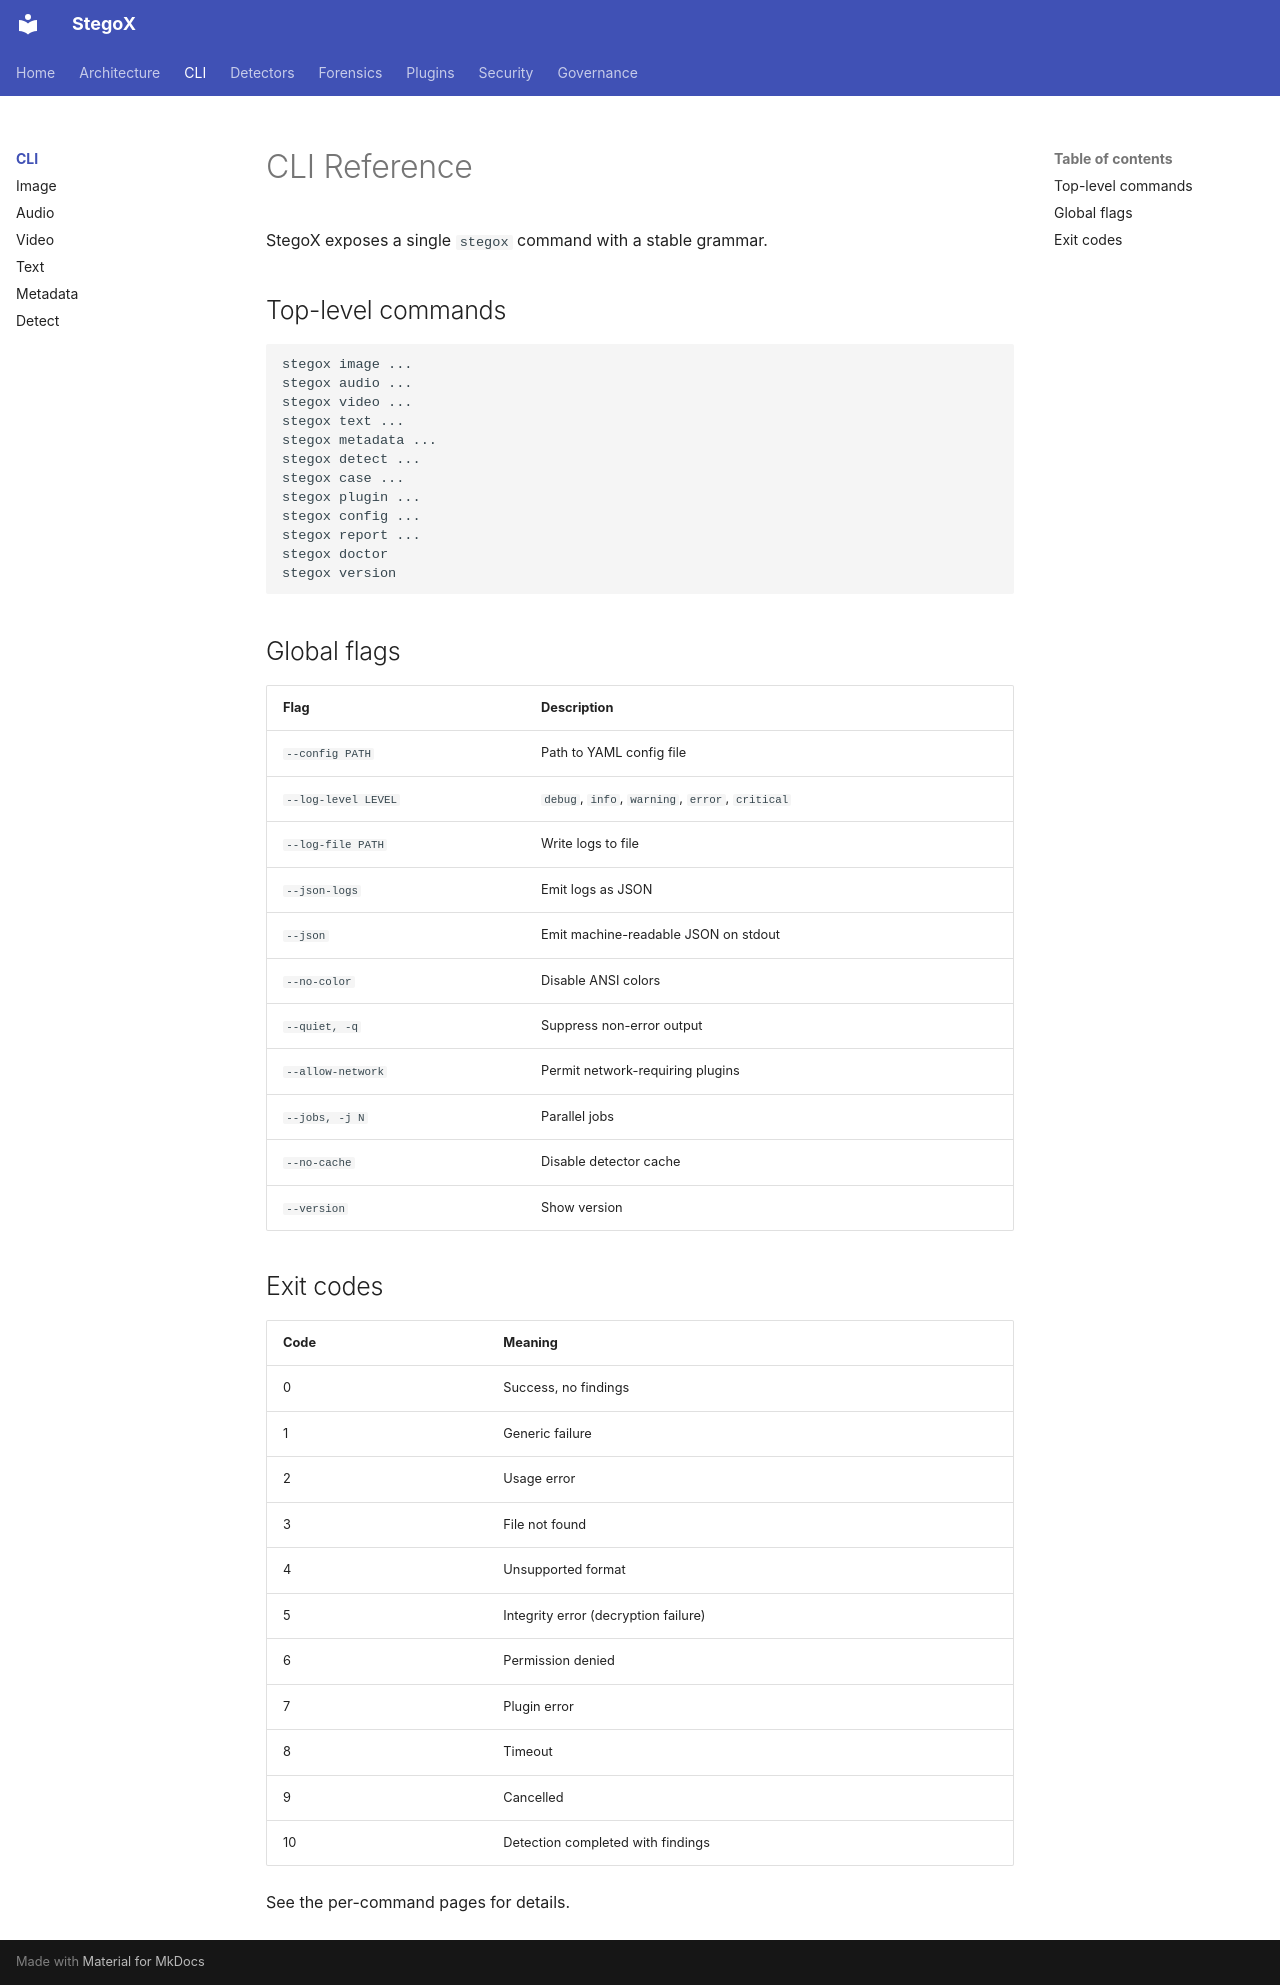

repository: Incredible-Hacker/stegox · page: cli/index.html · generator: mkdocs

# CLI Reference

StegoX exposes a single `stegox` command with a stable grammar.

## Top-level commands

```
stegox image ...
stegox audio ...
stegox video ...
stegox text ...
stegox metadata ...
stegox detect ...
stegox case ...
stegox plugin ...
stegox config ...
stegox report ...
stegox doctor
stegox version
```

## Global flags

| Flag | Description |
|---|---|
| `--config PATH` | Path to YAML config file |
| `--log-level LEVEL` | `debug`, `info`, `warning`, `error`, `critical` |
| `--log-file PATH` | Write logs to file |
| `--json-logs` | Emit logs as JSON |
| `--json` | Emit machine-readable JSON on stdout |
| `--no-color` | Disable ANSI colors |
| `--quiet, -q` | Suppress non-error output |
| `--allow-network` | Permit network-requiring plugins |
| `--jobs, -j N` | Parallel jobs |
| `--no-cache` | Disable detector cache |
| `--version` | Show version |

## Exit codes

| Code | Meaning |
|---|---|
| 0 | Success, no findings |
| 1 | Generic failure |
| 2 | Usage error |
| 3 | File not found |
| 4 | Unsupported format |
| 5 | Integrity error (decryption failure) |
| 6 | Permission denied |
| 7 | Plugin error |
| 8 | Timeout |
| 9 | Cancelled |
| 10 | Detection completed with findings |

See the per-command pages for details.
